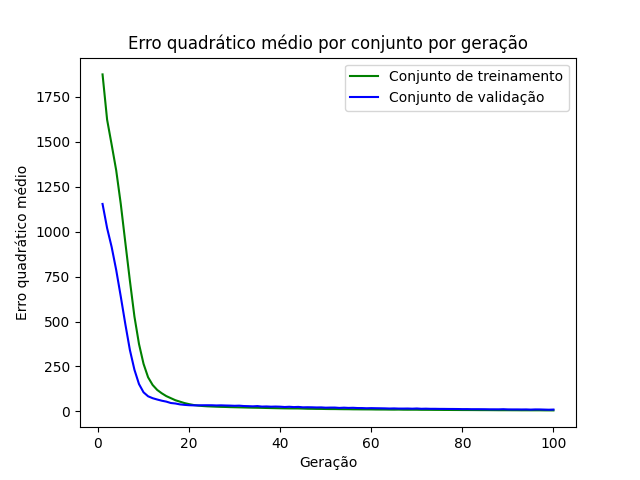

Data behind this chart, as committed beside it:
epoch, loss_train, loss_val
1, 1874, 1154
2, 1623, 1020
3, 1483, 914.3
4, 1340, 786.4
5, 1154, 639.1
6, 939.6, 485.9
7, 727.8, 342.1
8, 527.9, 232.1
9, 375.6, 152.5
10, 264.9, 106.5
11, 190.1, 84.34
12, 147.2, 73.72
13, 119.7, 66.41
14, 101.1, 59.84
15, 85.38, 54.69
16, 73.84, 46.94
17, 62.4, 44.25
18, 54.49, 39.28
19, 46.52, 36.67
20, 40.67, 34.77
21, 35.86, 33.89
22, 32.4, 34.01
23, 30.25, 34.46
24, 28.58, 34.55
25, 27.54, 34.42
26, 26.49, 33.33
27, 25.58, 34.06
28, 25.02, 33.1
29, 24.08, 32.53
30, 23.5, 31.47
31, 22.9, 32.23
32, 22.3, 30.15
33, 21.64, 29.5
34, 21.05, 28.46
35, 20.61, 29.87
36, 20.06, 27.07
37, 19.36, 27.83
38, 18.83, 26.52
39, 18.28, 27.24
40, 17.74, 26.47
41, 17.26, 24.73
42, 16.93, 26.09
43, 16.81, 24.27
44, 16.66, 25.34
45, 15.96, 22.95
46, 15.11, 23.45
47, 14.82, 23.06
48, 14.34, 22.19
49, 14.18, 22.59
50, 13.68, 20.93
51, 13.36, 21.56
52, 13.28, 21.61
53, 12.88, 19.66
54, 12.55, 21.03
55, 12.43, 19.68
56, 11.9, 20.39
57, 11.79, 18.95
58, 11.52, 18.8
59, 11.43, 17.78
60, 11.28, 18.51
... 40 more rows
